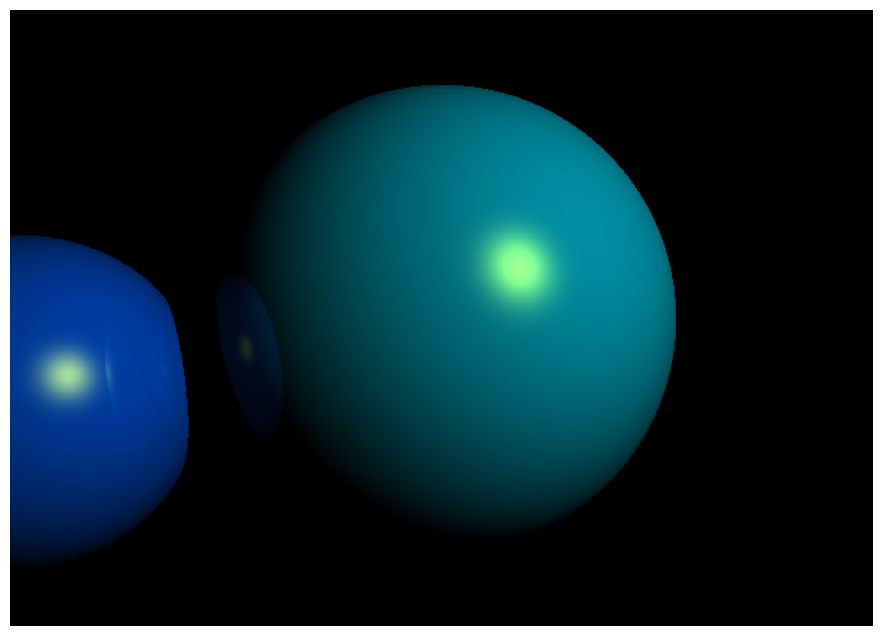

Recreate this plot in Python.
import numpy as np
from matplotlib import pyplot as plt

# Ustawienie rozmiaru wyswietlanego obrazu
plt.rcParams['figure.figsize'] = [12, 8]
EPSILON = 0.0001 # Mala wartosc do eliminacji bledow numerycznych

# Funkcja zwracajaca wektor odbity wzgledem normalnej
def reflect(vector, normal_vector):
    n_dot_l = np.dot(vector, normal_vector)
    return vector - normal_vector * (2 * n_dot_l)

# Funkcja zwracajaca znormalizowany wektor (dlugosc = 1)
def normalize(vector):
    return vector / np.sqrt((vector**2).sum())

# Klasa reprezentujaca promien
class Ray:
    def __init__(self, starting_point, direction):
        self.starting_point = starting_point
        self.direction = direction

# Klasa reprezentujaca swiatlo w scenie
class Light:
    def __init__(self, position):
        self.position = position
        self.ambient = np.array([0, 0, 0])
        self.diffuse = np.array([0, 1, 1])
        self.specular = np.array([1, 1, 0])

# Bazowa klasa dla wszystkich obiektow w scenie
class SceneObject:
    def __init__(self, ambient=np.array([0, 0, 0]),
                 diffuse=np.array([0.6, 0.7, 0.8]),
                 specular=np.array([0.8, 0.8, 0.8]),
                 shining=25):
        self.ambient = ambient
        self.diffuse = diffuse
        self.specular = specular
        self.shining = shining

    # Funkcja zwracajaca normalna w punkcie przeciecia
    def get_normal(self, cross_point):
        raise NotImplementedError

    # Funkcja sprawdzajaca przeciecie promienia z obiektem
    def trace(self, ray):
        raise NotImplementedError

    # Funkcja obliczajaca kolor w punkcie przeciecia promienia z obiektem
    def get_color(self, cross_point, obs_vector, scene):
        color = self.ambient * scene.ambient
        light = scene.light

        normal = self.get_normal(cross_point)
        light_vector = normalize(light.position - cross_point)
        n_dot_l = np.dot(light_vector, normal)
        reflection_vector = normalize(reflect(-1 * light_vector, normal))
        v_dot_r = np.dot(reflection_vector, -obs_vector)

        if v_dot_r < 0:
            v_dot_r = 0

        if n_dot_l > 0:
            color += (
                (self.diffuse * light.diffuse * n_dot_l) +
                (self.specular * light.specular * v_dot_r ** self.shining) +
                (self.ambient * light.ambient)
            )

        return color

# Klasa reprezentujaca kule
class Sphere(SceneObject):
    def __init__(self, position, radius,
                 ambient=np.array([0, 0, 0]),
                 diffuse=np.array([0.6, 0.7, 0.8]),
                 specular=np.array([0.8, 0.8, 0.8]),
                 shining=25):
        super(Sphere, self).__init__(ambient, diffuse, specular, shining)
        self.position = position
        self.radius = radius

    # Zwraca normalna w punkcie przeciecia
    def get_normal(self, cross_point):
        return normalize(cross_point - self.position)

    # Sprawdza przeciecie promienia z kula
    def trace(self, ray):
        distance = ray.starting_point - self.position
        a = np.dot(ray.direction, ray.direction)
        b = 2 * np.dot(ray.direction, distance)
        c = np.dot(distance, distance) - self.radius ** 2
        d = b ** 2 - 4 * a * c

        if d < 0:
            return (None, None)

        sqrt_d = np.sqrt(d)
        denominator = 1 / (2 * a)

        if d > 0:
            r1 = (-b - sqrt_d) * denominator
            r2 = (-b + sqrt_d) * denominator
            if r1 < EPSILON:
                if r2 < EPSILON:
                    return (None, None)
                r1 = r2
        else:
            r1 = -b * denominator
            if r1 < EPSILON:
                return (None, None)

        cross_point = ray.starting_point + r1 * ray.direction
        return cross_point, r1

# Kula z obsluga cienia
class MySphere(Sphere):
    def get_color(self, cross_point, obs_vector, scene):
        color = self.ambient * scene.ambient  # Zawsze dodajemy składnik ambient
        light = scene.light

        normal = self.get_normal(cross_point)
        light_vector = normalize(light.position - cross_point)
        n_dot_l = np.dot(light_vector, normal)
        reflection_vector = normalize(reflect(-1 * light_vector, normal))
        v_dot_r = np.dot(reflection_vector, -obs_vector)

        if v_dot_r < 0:
            v_dot_r = 0

        # === Sprawdzenie czy punkt jest w cieniu ===
        shadow_ray_origin = cross_point + EPSILON * light_vector
        shadow_ray = Ray(shadow_ray_origin, light_vector)

        in_shadow = False
        for obj in scene.objects:
            # Nie sprawdzamy cienia rzucanego przez sam obiekt
            if obj is self:
                continue
            shadow_cross, _ = obj.trace(shadow_ray)
            if shadow_cross is not None:
                in_shadow = True
                break

        # === Jeśli nie ma cienia, dodajemy składniki modelu Phonga ===
        if n_dot_l > 0 and not in_shadow:
            color += (
                (self.diffuse * light.diffuse * n_dot_l) +
                (self.specular * light.specular * v_dot_r**self.shining) +
                (self.ambient * light.ambient)
            )

        return color

# Klasa reprezentujaca kamere (punkt widzenia obserwatora)
class Camera:
    def __init__(self, position=np.array([0, 0, -3]), look_at=np.array([0, 0, 0])):
        self.z_near = 1
        self.pixel_height = 500
        self.pixel_width = 700
        self.povy = 45
        look = normalize(look_at - position)
        self.up = normalize(np.cross(np.cross(look, np.array([0, 1, 0])), look))
        self.position = position
        self.look_at = look_at
        self.direction = normalize(look_at - position)
        aspect = self.pixel_width / self.pixel_height
        povy = self.povy * np.pi / 180
        self.world_height = 2 * np.tan(povy / 2) * self.z_near
        self.world_width = aspect * self.world_height

        center = self.position + self.direction * self.z_near
        width_vector = normalize(np.cross(self.up, self.direction))
        self.translation_vector_x = width_vector * -(self.world_width / self.pixel_width)
        self.translation_vector_y = self.up * -(self.world_height / self.pixel_height)
        self.starting_point = center + width_vector * (self.world_width / 2) + (self.up * self.world_height / 2)

    # Zwraca pozycje danego piksela w przestrzeni 3D
    def get_world_pixel(self, x, y):
        return self.starting_point + self.translation_vector_x * x + self.translation_vector_y * y

# Klasa reprezentujaca cala scene (obiekty, swiatlo, kamera)
class Scene:
    def __init__(self, objects, light, camera):
        self.objects = objects
        self.light = light
        self.camera = camera
        self.ambient = np.array([0.1, 0.1, 0.1])
        self.background = np.array([0, 0, 0])

# Klasa odpowiedzialna za renderowanie sceny
class RayTracer:
    def __init__(self, scene):
        self.scene = scene

    # Generuje koncowy obraz (piksel po pikselu)
    def generate_image(self):
        camera = self.scene.camera
        image = np.zeros((camera.pixel_height, camera.pixel_width, 3))
        for y in range(image.shape[0]):
            for x in range(image.shape[1]):
                world_pixel = camera.get_world_pixel(x, y)
                direction = normalize(world_pixel - camera.position)
                image[y][x] = self._get_pixel_color(Ray(world_pixel, direction))
        return image

    # Zwraca kolor piksela, na podstawie promienia
    def _get_pixel_color(self, ray):
        obj, distance, cross_point = self._get_closest_object(ray)
        if not obj:
            return self.scene.background
        return obj.get_color(cross_point, ray.direction, self.scene)

    # Znajduje najblizszy obiekt przeciety przez promien
    def _get_closest_object(self, ray):
        closest = None
        min_distance = np.inf
        min_cross_point = None
        for obj in self.scene.objects:
            cross_point, distance = obj.trace(ray)
            if cross_point is not None and distance < min_distance:
                min_distance = distance
                closest = obj
                min_cross_point = cross_point
        return (closest, min_distance, min_cross_point)

# Rozszerzony ray tracer z promieniami odbitymi (rekurencyjnie)
class MyRayTracer(RayTracer):
    def _get_pixel_color(self, ray, depth=3):
        obj, distance, cross_point = self._get_closest_object(ray)
        if not obj:
            return self.scene.background
        if depth == 0:
            return obj.get_color(cross_point, ray.direction, self.scene)

        normal = obj.get_normal(cross_point)
        reflected_dir = reflect(ray.direction, normal)
        reflected_origin = cross_point + EPSILON * reflected_dir
        reflected_ray = Ray(reflected_origin, reflected_dir)

        local_color = obj.get_color(cross_point, ray.direction, self.scene)
        reflected_color = self._get_pixel_color(reflected_ray, depth - 1)

        return 0.8 * local_color + 0.2 * reflected_color

# Stworzenie sceny z kilkoma kulami
scene = Scene(
    objects=[
        MySphere(position=np.array([0, 0, 0]), radius=1.5),  # kula glowna
        MySphere(position=np.array([-2.5, -0.5, 0.5]), radius=1.0,
               diffuse=np.array([0.4, 0.3, 0.8]))           # kula blekitna
    ],
    light=Light(position=np.array([3, 2, 5])),
    camera=Camera(position=np.array([0, 0, 5]))
)

# Uruchomienie raytracera i wygenerowanie obrazu
rt = MyRayTracer(scene)
image = np.clip(rt.generate_image(), 0, 1)

# Wyswietlenie obrazu
plt.imshow(image)
plt.axis('off')
plt.show()
